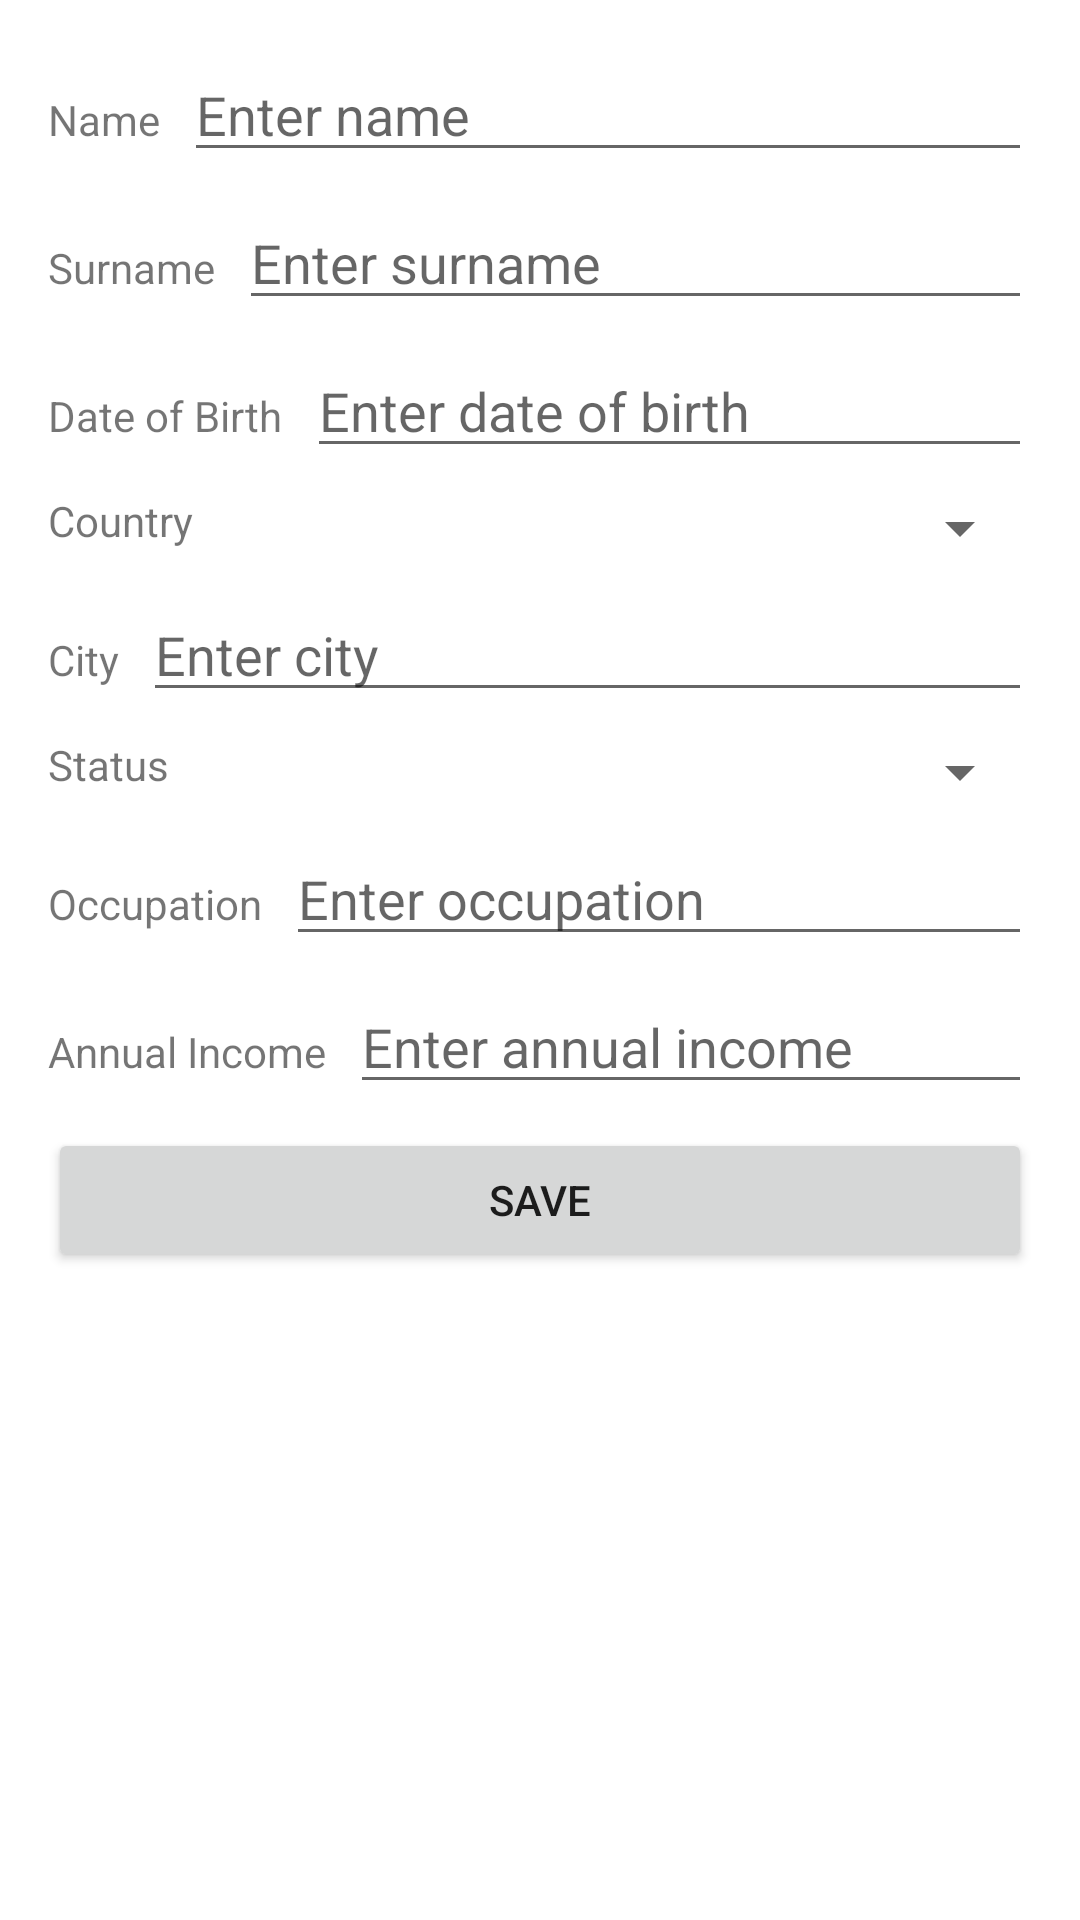

The Android layout XML behind this screen, and the referenced resources:
<!-- AndroidManifest.xml: application theme Theme.HackStock -->
<!-- res/layout/fragment_profile_settings.xml -->
<LinearLayout xmlns:android="http://schemas.android.com/apk/res/android"
    xmlns:tools="http://schemas.android.com/tools"
    android:layout_width="match_parent"
    android:layout_height="match_parent"
    android:orientation="vertical"
    android:padding="16dp"
    tools:context=".ui.settings.ProfileSettingsFragment">








    
    <LinearLayout
        android:layout_width="match_parent"
        android:layout_height="wrap_content"
        android:orientation="horizontal"
        android:layout_marginBottom="8dp">
        <TextView
            android:layout_width="wrap_content"
            android:layout_height="wrap_content"
            android:text="Name"
            android:layout_marginEnd="8dp" />
        <EditText
            android:id="@+id/editTextName"
            android:layout_width="0dp"
            android:layout_height="wrap_content"
            android:layout_weight="1"
            android:hint="Enter name" />
    </LinearLayout>

    
    <LinearLayout
        android:layout_width="match_parent"
        android:layout_height="wrap_content"
        android:orientation="horizontal"
        android:layout_marginBottom="8dp">
        <TextView
            android:layout_width="wrap_content"
            android:layout_height="wrap_content"
            android:text="Surname"
            android:layout_marginEnd="8dp" />
        <EditText
            android:id="@+id/editTextSurname"
            android:layout_width="0dp"
            android:layout_height="wrap_content"
            android:layout_weight="1"
            android:hint="Enter surname" />
    </LinearLayout>

    
    <LinearLayout
        android:layout_width="match_parent"
        android:layout_height="wrap_content"
        android:orientation="horizontal"
        android:layout_marginBottom="8dp">
        <TextView
            android:layout_width="wrap_content"
            android:layout_height="wrap_content"
            android:text="Date of Birth"
            android:layout_marginEnd="8dp" />
        <EditText
            android:id="@+id/editTextDateOfBirth"
            android:layout_width="0dp"
            android:layout_height="wrap_content"
            android:layout_weight="1"
            android:hint="Enter date of birth"
            android:focusable="false"
            android:focusableInTouchMode="false"/>
    </LinearLayout>

    
    <LinearLayout
        android:layout_width="match_parent"
        android:layout_height="wrap_content"
        android:orientation="horizontal"
        android:layout_marginBottom="8dp">
        <TextView
            android:layout_width="wrap_content"
            android:layout_height="wrap_content"
            android:text="Country"
            android:layout_marginEnd="8dp" />
        <Spinner
            android:id="@+id/spinnerCountry"
            android:layout_width="2dp"
            android:layout_height="wrap_content"
            android:layout_weight="2" />
    </LinearLayout>

    
    <LinearLayout
        android:layout_width="match_parent"
        android:layout_height="wrap_content"
        android:orientation="horizontal"
        android:layout_marginBottom="8dp">
        <TextView
            android:layout_width="wrap_content"
            android:layout_height="wrap_content"
            android:text="City"
            android:layout_marginEnd="8dp" />
        <EditText
            android:id="@+id/editTextCity"
            android:layout_width="0dp"
            android:layout_height="wrap_content"
            android:layout_weight="1"
            android:hint="Enter city" />
    </LinearLayout>

    
    <LinearLayout
        android:layout_width="match_parent"
        android:layout_height="wrap_content"
        android:orientation="horizontal"
        android:layout_marginBottom="8dp">
        <TextView
            android:layout_width="wrap_content"
            android:layout_height="wrap_content"
            android:text="Status"
            android:layout_marginEnd="8dp" />
        <Spinner
            android:id="@+id/spinnerStatus"
            android:layout_width="0dp"
            android:layout_height="wrap_content"
            android:layout_weight="2" />
    </LinearLayout>

    
    <LinearLayout
        android:layout_width="match_parent"
        android:layout_height="wrap_content"
        android:orientation="horizontal"
        android:layout_marginBottom="8dp">
        <TextView
            android:layout_width="wrap_content"
            android:layout_height="wrap_content"
            android:text="Occupation"
            android:layout_marginEnd="8dp" />
        <EditText
            android:id="@+id/editTextOccupation"
            android:layout_width="0dp"
            android:layout_height="wrap_content"
            android:layout_weight="1"
            android:hint="Enter occupation" />
    </LinearLayout>

    
    <LinearLayout
        android:layout_width="match_parent"
        android:layout_height="wrap_content"
        android:orientation="horizontal"
        android:layout_marginBottom="8dp">
        <TextView
            android:layout_width="wrap_content"
            android:layout_height="wrap_content"
            android:text="Annual Income"
            android:layout_marginEnd="8dp" />
        <EditText
            android:id="@+id/editTextAnnualIncome"
            android:layout_width="0dp"
            android:layout_height="wrap_content"
            android:layout_weight="1"
            android:hint="Enter annual income"
            android:inputType="numberDecimal" />
    </LinearLayout>

    
    <Button
        android:id="@+id/buttonSave"
        android:layout_width="match_parent"
        android:layout_height="wrap_content"
        android:text="Save" />



</LinearLayout>
<!-- resources referenced by this layout -->
<resources>
  <style name="Theme.HackStock" parent="Theme.MaterialComponents.DayNight.DarkActionBar">
          
          <item name="colorPrimary">@color/blue_500</item>
          <item name="colorPrimaryVariant">@color/blue_500</item>
          <item name="colorOnPrimary">@color/white</item>
          
          <item name="colorSecondary">@color/teal_200</item>
          <item name="colorSecondaryVariant">@color/teal_700</item>
          <item name="colorOnSecondary">@color/black</item>
          
          <item name="android:statusBarColor">?attr/colorPrimaryVariant</item>
          
          <item name="colorSeparator">@color/grey</item>
          <item name="colorBigName">?attr/colorPrimaryVariant</item>
      </style>
  <color name="blue_500">#418ba6</color>
  <color name="white">#FFFFFFFF</color>
  <color name="teal_200">#9FD0DF</color>
  <color name="teal_700">#FF018786</color>
  <color name="black">#FF000000</color>
  <color name="grey">#B3B6BB</color>
</resources>
